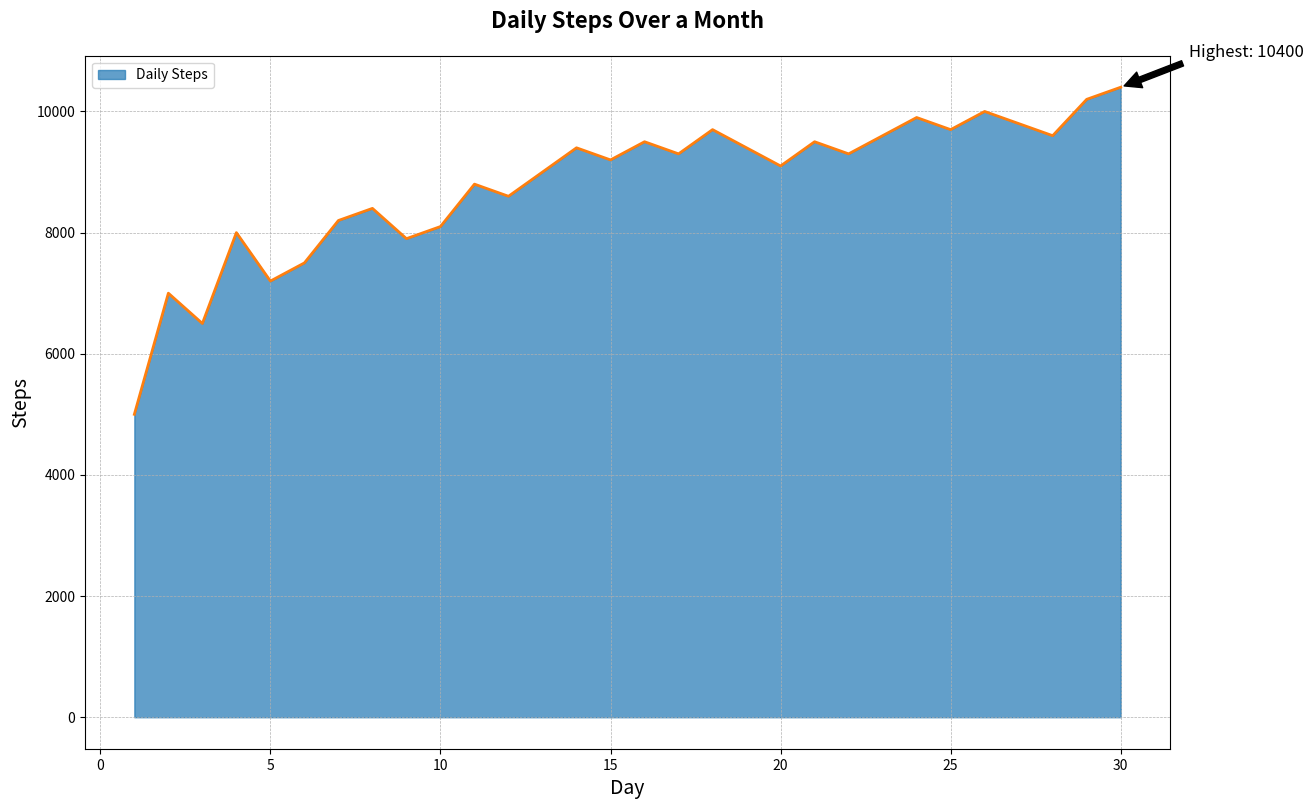

Write the Python code that produced this figure.

import matplotlib.pyplot as plt
import pandas as pd

# Data
data = {
    'Day': list(range(1, 31)),
    'Steps': [5000, 7000, 6500, 8000, 7200, 7500, 8200, 8400, 7900, 8100, 8800, 8600, 9000, 9400, 9200, 9500, 9300, 9700, 9400, 9100, 9500, 9300, 9600, 9900, 9700, 10000, 9800, 9600, 10200, 10400]
}

df = pd.DataFrame(data)

# Plot
plt.figure(figsize=(14, 9))
plt.fill_between(df['Day'], df['Steps'], color='#1f77b4', alpha=0.7)
plt.plot(df['Day'], df['Steps'], color='#ff7f0e', linewidth=2)

# Title and labels
plt.title('Daily Steps Over a Month', fontsize=16, fontweight='bold', pad=20)
plt.xlabel('Day', fontsize=14)
plt.ylabel('Steps', fontsize=14)

# Annotation
max_steps = df['Steps'].max()
max_day = df['Day'][df['Steps'].idxmax()]
plt.annotate(f'Highest: {max_steps}', xy=(max_day, max_steps), xytext=(max_day+2, max_steps+500),
             arrowprops=dict(facecolor='black', shrink=0.05), fontsize=12)

# Grid and legend
plt.grid(True, which='both', linestyle='--', linewidth=0.5)
plt.legend(['Daily Steps'], loc='upper left')

plt.show()
